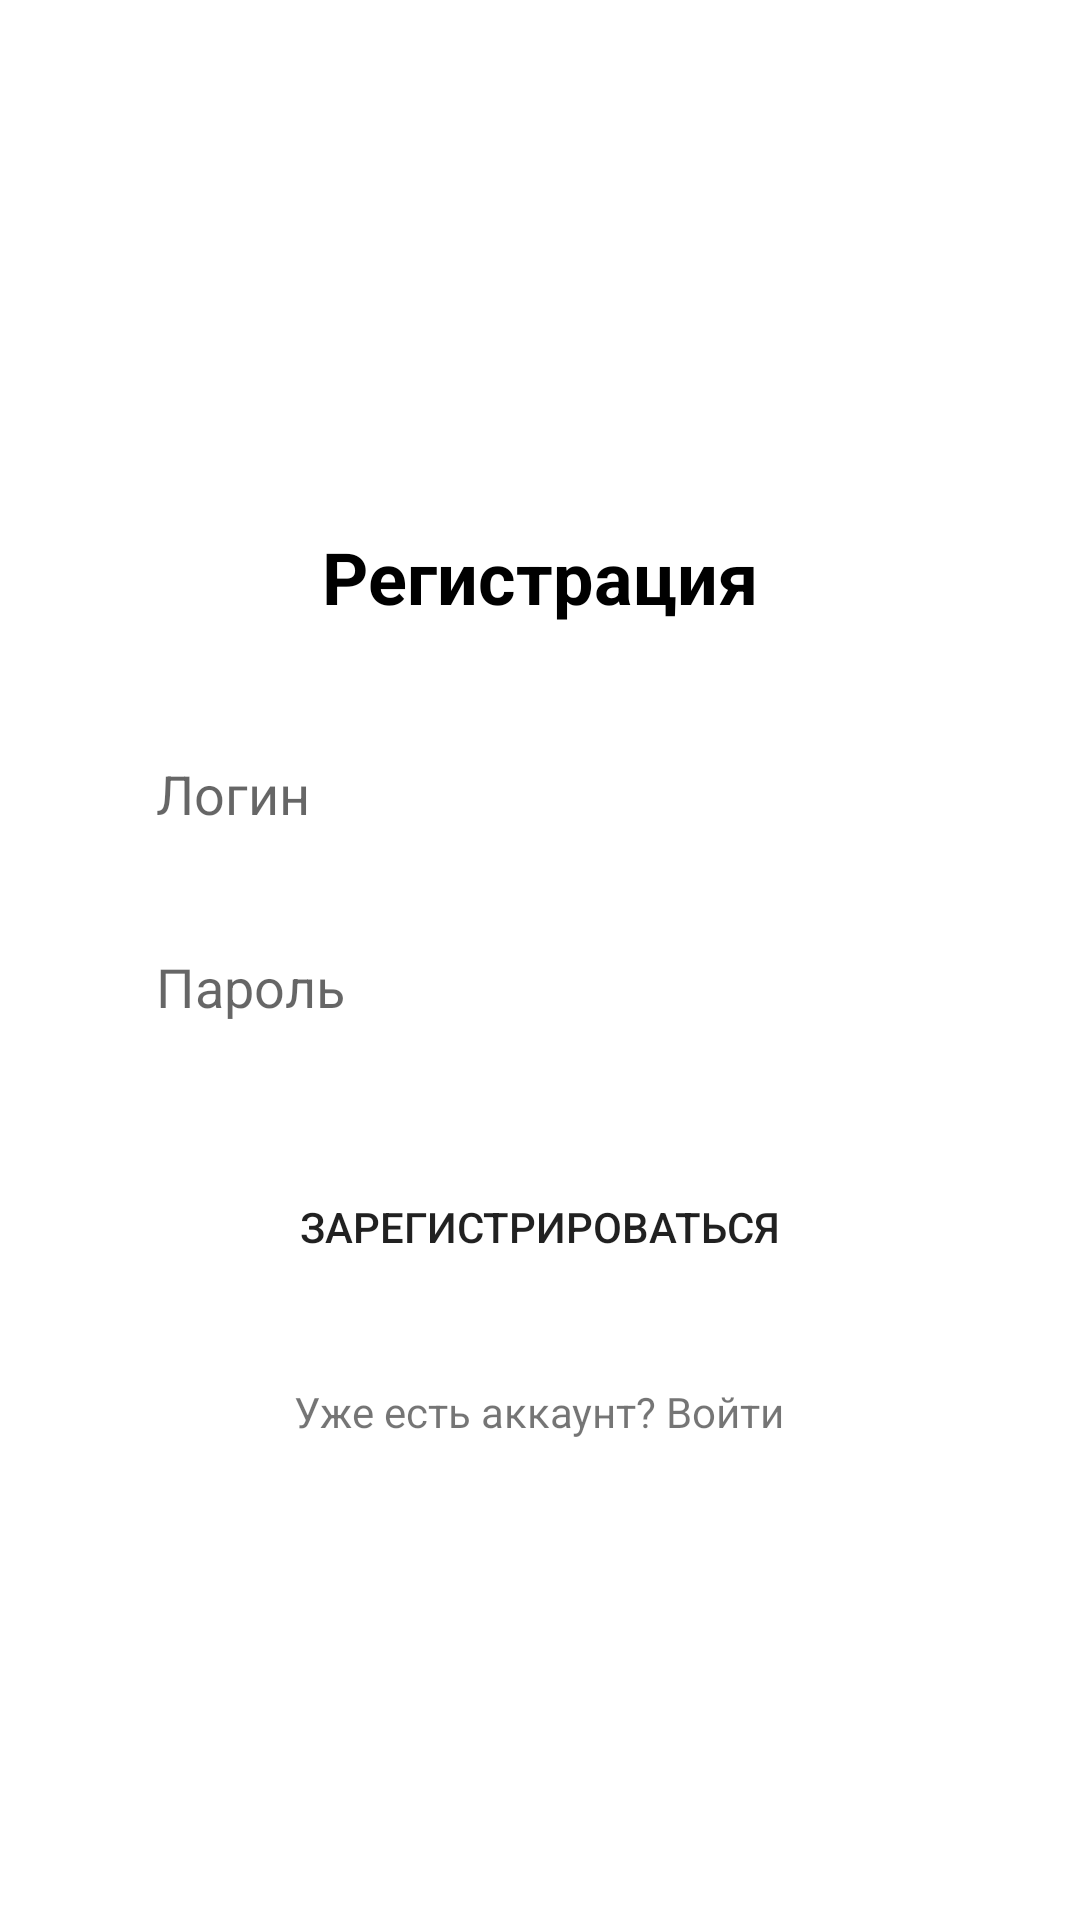

Write the Android layout XML for this screen, with the resource values it uses.
<!-- AndroidManifest.xml: application theme Theme.GigaFilm -->
<!-- res/layout/fragment_register.xml -->
<?xml version="1.0" encoding="utf-8"?>
<LinearLayout xmlns:android="http://schemas.android.com/apk/res/android"
    android:orientation="vertical"
    android:padding="24dp"
    android:layout_width="match_parent"
    android:layout_height="match_parent"
    android:gravity="center">

    <TextView
        android:id="@+id/titleTextView"
        android:text="Регистрация"
        android:layout_width="wrap_content"
        android:layout_height="wrap_content"
        android:textSize="24sp"
        android:textStyle="bold"
        android:layout_marginTop="16dp"
        android:textColor="?attr/colorOnSurface"
        android:layout_margin="16dp"/>

    <EditText
        android:id="@+id/loginInput"
        android:hint="Логин"
        android:layout_width="match_parent"
        android:layout_height="wrap_content"
        android:padding="12dp"
        android:layout_margin="@dimen/standard_margin"
        android:background="@drawable/rounded_background"/>

    <EditText
        android:id="@+id/passwordInput"
        android:hint="Пароль"
        android:inputType="textPassword"
        android:layout_width="match_parent"
        android:layout_height="wrap_content"
        android:padding="12dp"
        android:layout_marginHorizontal="@dimen/standard_margin"
        android:layout_marginBottom="@dimen/standard_margin"
        android:background="@drawable/rounded_background"/>

    <Button
        android:id="@+id/registerButton"
        android:text="Зарегистрироваться"
        android:layout_width="match_parent"
        android:layout_height="wrap_content"
        android:layout_marginTop="16dp"
        android:layout_margin="@dimen/standard_margin"
        android:background="@drawable/buttun_ripple"/>

    <TextView
        android:id="@+id/loginLink"
        android:text="Уже есть аккаунт? Войти"
        android:layout_width="wrap_content"
        android:layout_height="wrap_content"
        android:layout_marginTop="12dp"/>
</LinearLayout>
<!-- resources referenced by this layout -->
<resources>
  <dimen name="standard_margin">16dp</dimen>
  <!-- drawable buttun_ripple (drawable) -->
  <?xml version="1.0" encoding="utf-8"?>
  <ripple xmlns:android="http://schemas.android.com/apk/res/android"
      android:color="?attr/colorControlHighlight">
      <item android:drawable="@drawable/rounded_background" />
  </ripple>
  <style name="Theme.GigaFilm" parent="Theme.MaterialComponents.Light.NoActionBar">
          
          <item name="colorPrimary">@color/purple_500</item>
          <item name="colorPrimaryVariant">@color/purple_700</item>
          <item name="colorOnPrimary">@color/white</item>
          
          <item name="colorSecondary">@color/teal_200</item>
          <item name="colorSecondaryVariant">@color/teal_700</item>
          <item name="colorOnSecondary">@color/black</item>
          
          <item name="android:statusBarColor">?attr/colorPrimaryVariant</item>
          
  
          <item name="colorSurfaceVariant">@color/light_variant</item>
      </style>
  <color name="purple_500">#FF6200EE</color>
  <color name="purple_700">#FF3700B3</color>
  <color name="white">#FFFFFFFF</color>
  <color name="teal_200">#FF03DAC5</color>
  <color name="teal_700">#FF018786</color>
  <color name="black">#FF000000</color>
  <color name="light_variant">#e1e2ec</color>
</resources>
